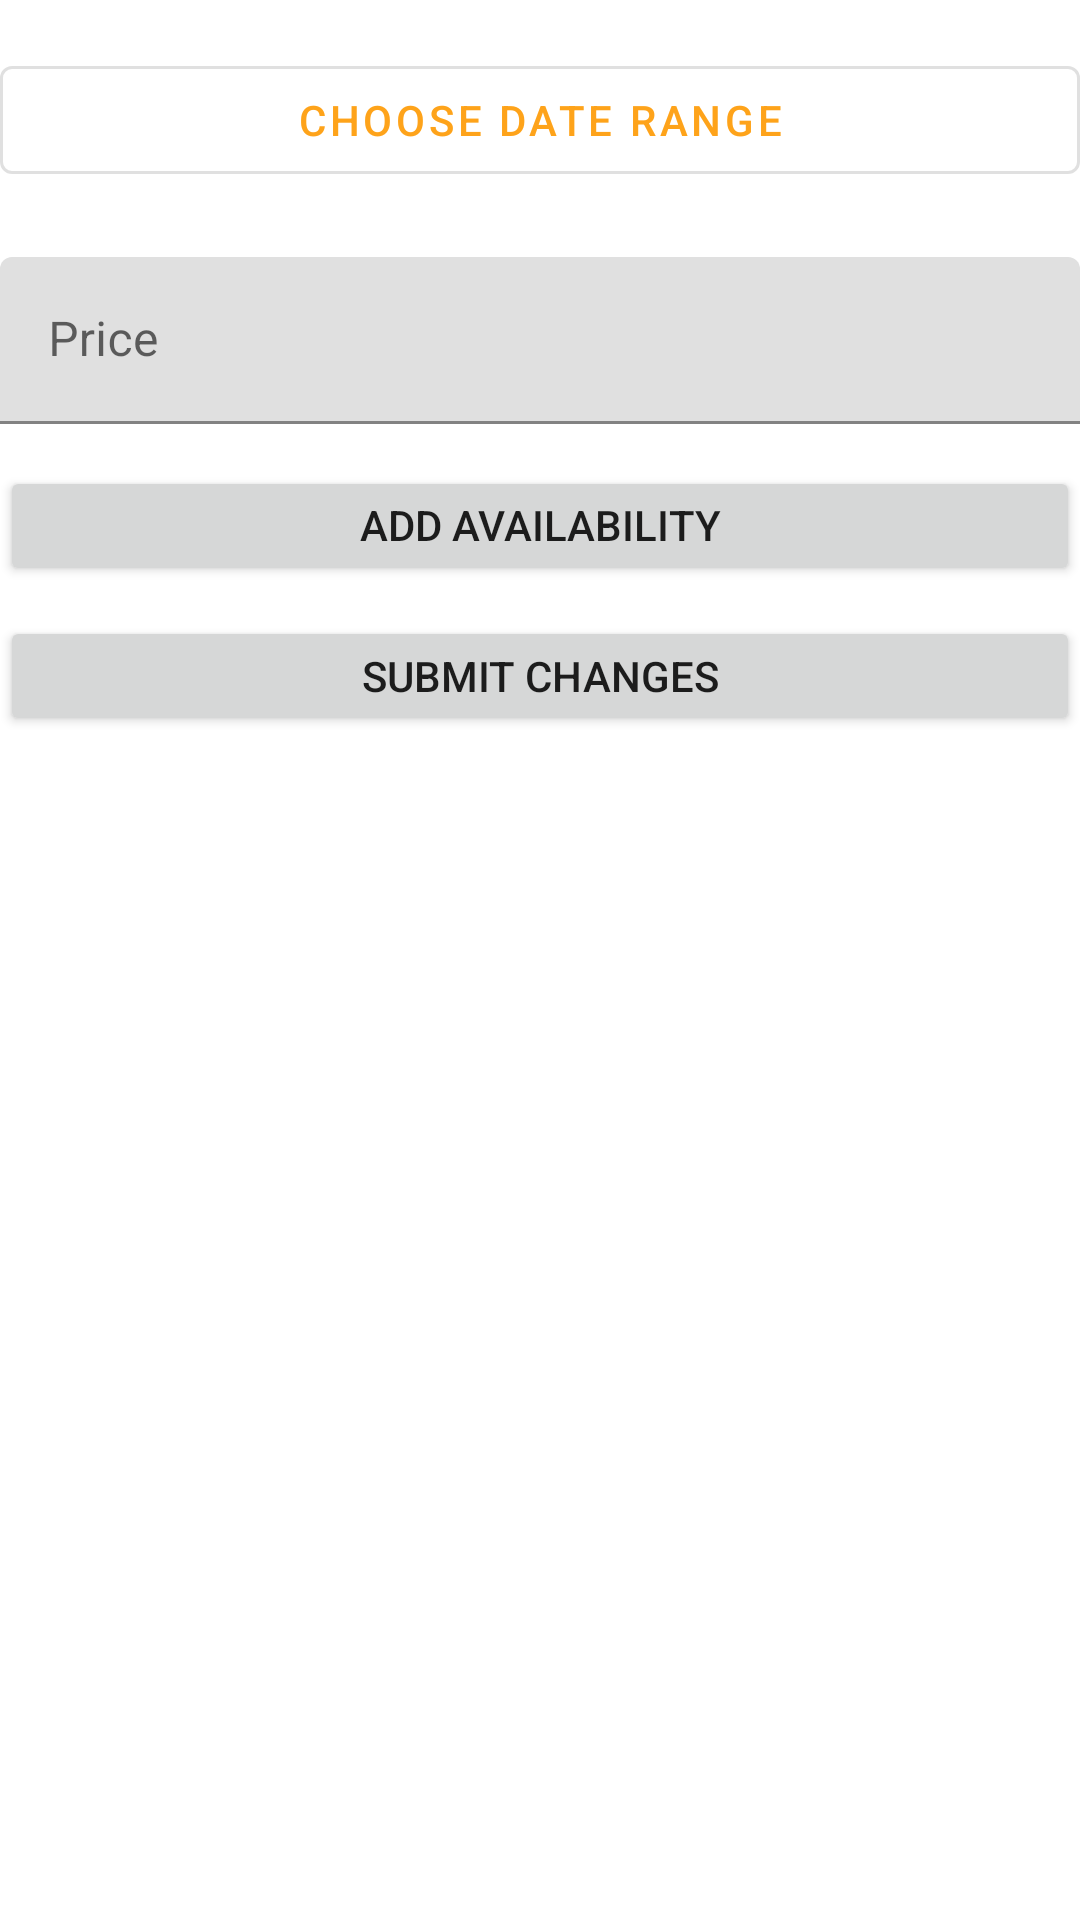

Android layout source for this screen:
<!-- AndroidManifest.xml: application theme Theme.BookingAppTim4 -->
<!-- res/layout/fragment_add_availability.xml -->
<?xml version="1.0" encoding="utf-8"?>
<FrameLayout xmlns:android="http://schemas.android.com/apk/res/android"
    xmlns:tools="http://schemas.android.com/tools"
    android:layout_width="match_parent"
    android:layout_height="match_parent"
    tools:context=".ui.elements.Fragments.AddAvailabilityFragment">
    <ScrollView
    android:layout_width="match_parent"
    android:layout_height="match_parent">
    <LinearLayout
        android:layout_marginTop="16dp"
        android:layout_width="match_parent"
        android:layout_height="match_parent"
        android:layout_marginBottom="20px"
        android:gravity="center"
        android:orientation="vertical">

        <com.google.android.material.button.MaterialButton
            android:id="@+id/add_availability_date_range_button_av"
            style="@style/Widget.MaterialComponents.Button.OutlinedButton"
            android:layout_width="match_parent"
            android:layout_height="wrap_content"
            android:text="Choose Date Range"
            android:layout_weight="0"/>

        <TextView
            android:id="@+id/add_availability_date_text_view_av"
            android:layout_width="wrap_content"
            android:layout_height="wrap_content"
            android:text=""
            android:textSize="16sp"
            android:textStyle="bold"
            android:layout_weight="0"/>

        <com.google.android.material.textfield.TextInputLayout
            android:id="@+id/add_availability_price_av"
            android:layout_width="match_parent"
            android:layout_height="wrap_content"
            android:hint="@string/add_availability_price_hint"
            android:layout_marginBottom="14dp"
            android:layout_weight="0">

            <com.google.android.material.textfield.TextInputEditText
                android:layout_width="match_parent"
                android:layout_height="wrap_content"
                android:inputType="numberDecimal"/>

        </com.google.android.material.textfield.TextInputLayout>
        <Button
            android:id="@+id/add_availability_button_av"
            android:layout_width="match_parent"
            android:layout_height="40dp"
            android:text="@string/add_availability_button"
            android:layout_weight="0"
            />

        <com.google.android.material.chip.ChipGroup
            android:layout_width="match_parent"
            android:layout_height="0dp"
            android:layout_weight="1"
            android:id="@+id/add_availability_chips_av"
            >




        </com.google.android.material.chip.ChipGroup>


        <Button
            android:id="@+id/submit_changes_button_av"
            android:layout_width="match_parent"
            android:layout_height="40dp"
            android:text="@string/submit_changes"
            android:layout_weight="0"
            android:layout_marginTop="10dp"
            />


    </LinearLayout>
    </ScrollView>

</FrameLayout>
<!-- resources referenced by this layout -->
<resources>
  <string name="add_availability_button">Add availability\n</string>
  <string name="add_availability_price_hint">Price</string>
  <string name="submit_changes">Submit Changes</string>
  <style name="Theme.BookingAppTim4" parent="Theme.MaterialComponents.DayNight.NoActionBar">
          
          <item name="colorPrimary">#FEA31A</item>
          <item name="colorPrimaryVariant">#FE1A1A</item>
          <item name="colorOnPrimary">@android:color/white</item>
  
          
          <item name="colorSecondary">#FFFFFF</item>
          <item name="colorSecondaryVariant">#FEA31A</item>
          <item name="colorOnSecondary">@android:color/black</item>
  
          
          <item name="android:statusBarColor">?attr/colorPrimaryVariant</item>
  
          <item name="materialButtonStyle">@style/Button.CurvedEdges</item>
      </style>
  <style name="Button.CurvedEdges" parent="Widget.MaterialComponents.Button">
          <item name="android:background">@drawable/curved_buttons</item>
      </style>
</resources>
